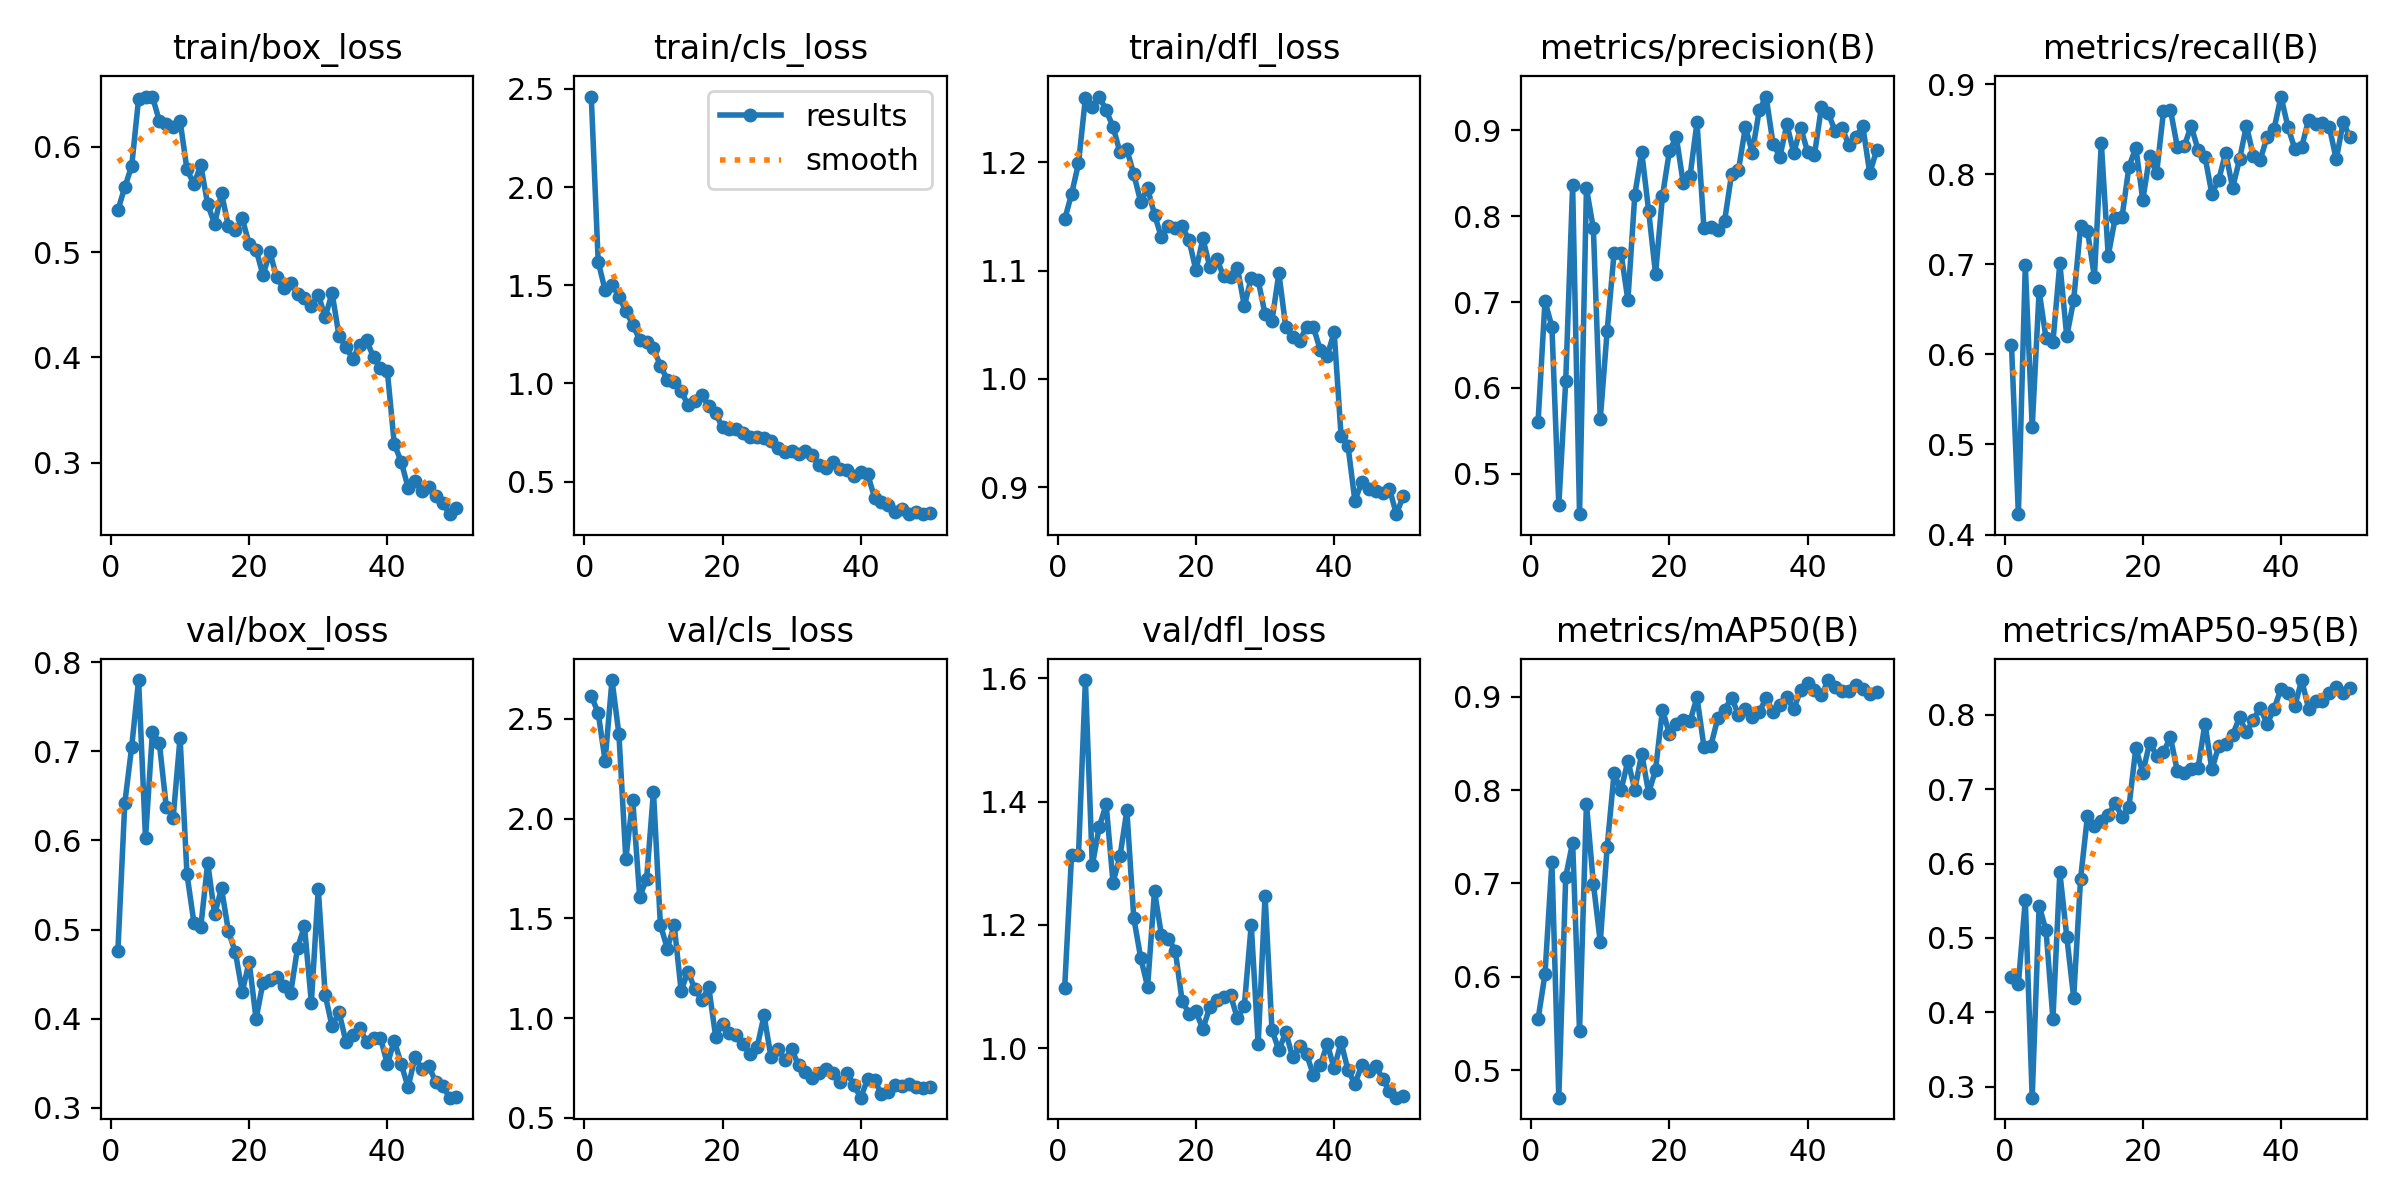

Data behind this chart, as committed beside it:
epoch, time, train/box_loss, train/cls_loss, train/dfl_loss, metrics/precision(B), metrics/recall(B), metrics/mAP50(B), metrics/mAP50-95(B), val/box_loss, val/cls_loss, val/dfl_loss, lr/pg0, lr/pg1, lr/pg2
1, 9.057, 0.5396, 2.461, 1.147, 0.5605, 0.6108, 0.5548, 0.448, 0.4759, 2.614, 1.098, 0.0003334, 0.0003334, 0.0003334
2, 16.64, 0.5618, 1.62, 1.171, 0.7009, 0.4226, 0.603, 0.4382, 0.6416, 2.53, 1.314, 0.0006702, 0.0006702, 0.0006702
3, 24.22, 0.5817, 1.475, 1.199, 0.6714, 0.6991, 0.7228, 0.5506, 0.7049, 2.29, 1.314, 0.0009934, 0.0009934, 0.0009934
4, 31.61, 0.6458, 1.503, 1.259, 0.4635, 0.5191, 0.4708, 0.2852, 0.7798, 2.694, 1.597, 0.001303, 0.001303, 0.001303
5, 39.09, 0.6476, 1.442, 1.251, 0.6078, 0.6705, 0.7072, 0.5436, 0.6022, 2.423, 1.297, 0.001537, 0.001537, 0.001537
6, 46.27, 0.6478, 1.37, 1.261, 0.8359, 0.6179, 0.7438, 0.5101, 0.7212, 1.797, 1.359, 0.001505, 0.001505, 0.001505
7, 53.4, 0.6246, 1.299, 1.248, 0.4528, 0.614, 0.542, 0.3913, 0.7094, 2.094, 1.395, 0.001473, 0.001473, 0.001473
8, 61.38, 0.6214, 1.222, 1.233, 0.8326, 0.7013, 0.7856, 0.5881, 0.6379, 1.609, 1.269, 0.00144, 0.00144, 0.00144
9, 68.64, 0.6186, 1.213, 1.209, 0.7859, 0.62, 0.7, 0.5019, 0.6256, 1.695, 1.311, 0.001408, 0.001408, 0.001408
10, 76.09, 0.6248, 1.179, 1.212, 0.5635, 0.6603, 0.6373, 0.4196, 0.7151, 2.135, 1.385, 0.001375, 0.001375, 0.001375
11, 83.26, 0.5785, 1.091, 1.189, 0.6666, 0.7422, 0.7392, 0.5796, 0.5622, 1.468, 1.211, 0.001343, 0.001343, 0.001343
12, 90.32, 0.5647, 1.019, 1.163, 0.7573, 0.737, 0.8179, 0.6642, 0.5079, 1.349, 1.147, 0.001311, 0.001311, 0.001311
13, 97.48, 0.5825, 1.005, 1.176, 0.7573, 0.6862, 0.7997, 0.65, 0.5032, 1.466, 1.1, 0.001278, 0.001278, 0.001278
14, 104.7, 0.5453, 0.9615, 1.152, 0.7023, 0.835, 0.8311, 0.6579, 0.575, 1.138, 1.255, 0.001246, 0.001246, 0.001246
15, 111.8, 0.5268, 0.8897, 1.131, 0.825, 0.7095, 0.8005, 0.665, 0.517, 1.233, 1.184, 0.001213, 0.001213, 0.001213
16, 119, 0.5559, 0.9125, 1.142, 0.8749, 0.7512, 0.8389, 0.6815, 0.5462, 1.144, 1.178, 0.001181, 0.001181, 0.001181
17, 126.9, 0.5246, 0.9391, 1.139, 0.8064, 0.7526, 0.7969, 0.6629, 0.498, 1.09, 1.159, 0.001149, 0.001149, 0.001149
18, 134.4, 0.5205, 0.8873, 1.141, 0.7328, 0.8084, 0.8214, 0.6761, 0.4745, 1.155, 1.077, 0.001116, 0.001116, 0.001116
19, 141.3, 0.532, 0.8472, 1.128, 0.8234, 0.8297, 0.8861, 0.7558, 0.4302, 0.9071, 1.056, 0.001084, 0.001084, 0.001084
20, 148.5, 0.5076, 0.7763, 1.1, 0.8757, 0.7717, 0.8602, 0.7222, 0.4639, 0.9716, 1.06, 0.001051, 0.001051, 0.001051
21, 155.5, 0.5025, 0.7662, 1.13, 0.8927, 0.8201, 0.8705, 0.7625, 0.3998, 0.9256, 1.031, 0.001019, 0.001019, 0.001019
22, 162.8, 0.4782, 0.7665, 1.104, 0.8388, 0.801, 0.8753, 0.7454, 0.4406, 0.9133, 1.067, 0.0009865, 0.0009865, 0.0009865
23, 170.1, 0.4997, 0.7494, 1.111, 0.8474, 0.8698, 0.8738, 0.7499, 0.443, 0.8674, 1.078, 0.0009541, 0.0009541, 0.0009541
24, 177.1, 0.4759, 0.728, 1.095, 0.9095, 0.8718, 0.8992, 0.7702, 0.4471, 0.8189, 1.084, 0.0009217, 0.0009217, 0.0009217
25, 184, 0.4656, 0.729, 1.094, 0.7865, 0.8305, 0.8465, 0.7245, 0.4363, 0.8533, 1.086, 0.0008893, 0.0008893, 0.0008893
26, 191.6, 0.4711, 0.7213, 1.103, 0.7879, 0.8311, 0.8474, 0.7219, 0.4285, 1.013, 1.049, 0.0008569, 0.0008569, 0.0008569
27, 199.5, 0.46, 0.7062, 1.067, 0.7841, 0.8537, 0.8766, 0.7277, 0.4795, 0.8062, 1.07, 0.0008245, 0.0008245, 0.0008245
28, 206.5, 0.456, 0.6698, 1.093, 0.7949, 0.8273, 0.8857, 0.7281, 0.5037, 0.8473, 1.2, 0.0007921, 0.0007921, 0.0007921
29, 213.3, 0.4485, 0.65, 1.091, 0.849, 0.8198, 0.899, 0.7883, 0.4181, 0.7893, 1.007, 0.0007597, 0.0007597, 0.0007597
30, 220.3, 0.4596, 0.6573, 1.06, 0.8537, 0.7783, 0.8803, 0.7266, 0.5459, 0.844, 1.247, 0.0007273, 0.0007273, 0.0007273
31, 227.5, 0.4384, 0.6422, 1.054, 0.9039, 0.7942, 0.8866, 0.7583, 0.4269, 0.7624, 1.029, 0.0006949, 0.0006949, 0.0006949
32, 235, 0.4612, 0.6552, 1.098, 0.8742, 0.824, 0.8783, 0.7605, 0.3914, 0.7287, 0.9974, 0.0006625, 0.0006625, 0.0006625
33, 242.1, 0.4205, 0.6353, 1.047, 0.9233, 0.785, 0.8831, 0.773, 0.4077, 0.7017, 1.026, 0.0006301, 0.0006301, 0.0006301
34, 249.2, 0.4098, 0.584, 1.039, 0.9395, 0.8165, 0.8986, 0.7966, 0.3743, 0.7228, 0.9853, 0.0005976, 0.0005976, 0.0005976
35, 256.2, 0.3987, 0.5713, 1.035, 0.8846, 0.8539, 0.8832, 0.7765, 0.3816, 0.7431, 1.004, 0.0005652, 0.0005652, 0.0005652
36, 264.6, 0.4121, 0.5999, 1.047, 0.8696, 0.8207, 0.8911, 0.7937, 0.3896, 0.7258, 0.9905, 0.0005328, 0.0005328, 0.0005328
37, 271.6, 0.4162, 0.5658, 1.048, 0.9071, 0.8164, 0.899, 0.8094, 0.3736, 0.6814, 0.957, 0.0005004, 0.0005004, 0.0005004
38, 278.7, 0.4001, 0.5593, 1.026, 0.8739, 0.8417, 0.8868, 0.7878, 0.3789, 0.727, 0.9732, 0.000468, 0.000468, 0.000468
39, 285.8, 0.3897, 0.526, 1.021, 0.9032, 0.8504, 0.9066, 0.8083, 0.3787, 0.6638, 1.007, 0.0004356, 0.0004356, 0.0004356
40, 293.3, 0.3866, 0.5491, 1.043, 0.8755, 0.8864, 0.9147, 0.8349, 0.349, 0.6009, 0.9679, 0.0004032, 0.0004032, 0.0004032
41, 303, 0.3178, 0.5371, 0.9473, 0.8719, 0.853, 0.9074, 0.8293, 0.3754, 0.6957, 1.01, 0.0003708, 0.0003708, 0.0003708
42, 310, 0.3009, 0.4182, 0.938, 0.927, 0.8283, 0.9012, 0.8116, 0.3492, 0.6884, 0.9646, 0.0003384, 0.0003384, 0.0003384
43, 317, 0.2763, 0.3975, 0.8873, 0.9202, 0.8304, 0.9177, 0.8469, 0.3232, 0.618, 0.9428, 0.000306, 0.000306, 0.000306
44, 323.4, 0.2827, 0.3809, 0.9048, 0.8989, 0.8608, 0.9105, 0.8085, 0.3569, 0.6312, 0.973, 0.0002736, 0.0002736, 0.0002736
45, 331, 0.2732, 0.3442, 0.8982, 0.9027, 0.8554, 0.9061, 0.8189, 0.3433, 0.6668, 0.9627, 0.0002412, 0.0002412, 0.0002412
46, 338, 0.2765, 0.3596, 0.8968, 0.8825, 0.8572, 0.9059, 0.819, 0.347, 0.6579, 0.9723, 0.0002088, 0.0002088, 0.0002088
47, 344.8, 0.2681, 0.3342, 0.8949, 0.8928, 0.8525, 0.9127, 0.8296, 0.3288, 0.6681, 0.9505, 0.0001764, 0.0001764, 0.0001764
48, 351.8, 0.2617, 0.3471, 0.8986, 0.9047, 0.8166, 0.9076, 0.8381, 0.3251, 0.6538, 0.9312, 0.000144, 0.000144, 0.000144
49, 359, 0.2511, 0.3353, 0.875, 0.85, 0.8578, 0.9025, 0.829, 0.3115, 0.6488, 0.9202, 0.0001116, 0.0001116, 0.0001116
50, 365.9, 0.2567, 0.3386, 0.8918, 0.8773, 0.841, 0.9053, 0.8368, 0.3119, 0.6542, 0.9226, 7.91714e-05, 7.91714e-05, 7.91714e-05
